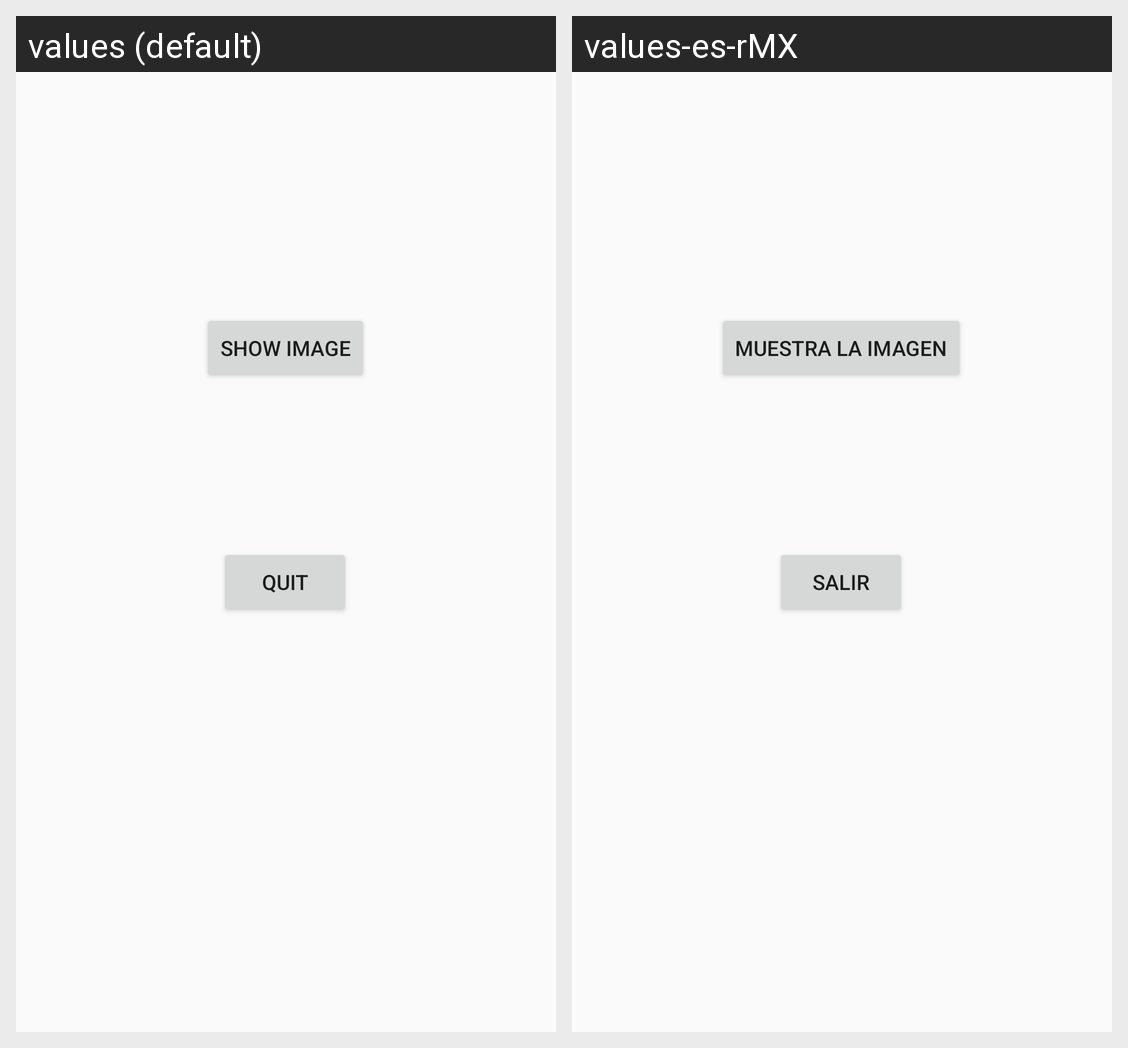

Here is an Android app screen in its default locale and in the app's own translations. Write out the translated-string differences for the strings that appear on this screen.
Android screen res/layout/activity_dialog_management.xml rendered under 2 locales, left to right: values (default), values-es-rMX. Device: Nexus 5 (rendered at 1080×1920; each locale shown at half size, 540×960, under a caption strip naming it); theme AppTheme.
Strings drawn on this screen, with the default value and each locale's value (text and hints the layout hard-codes, and strings that could not be matched under every locale, appear in the picture but are not listed):

show_img
  values: Show Image
  values-es-rMX: Muestra la imagen

quit
  values: Quit
  values-es-rMX: Salir
